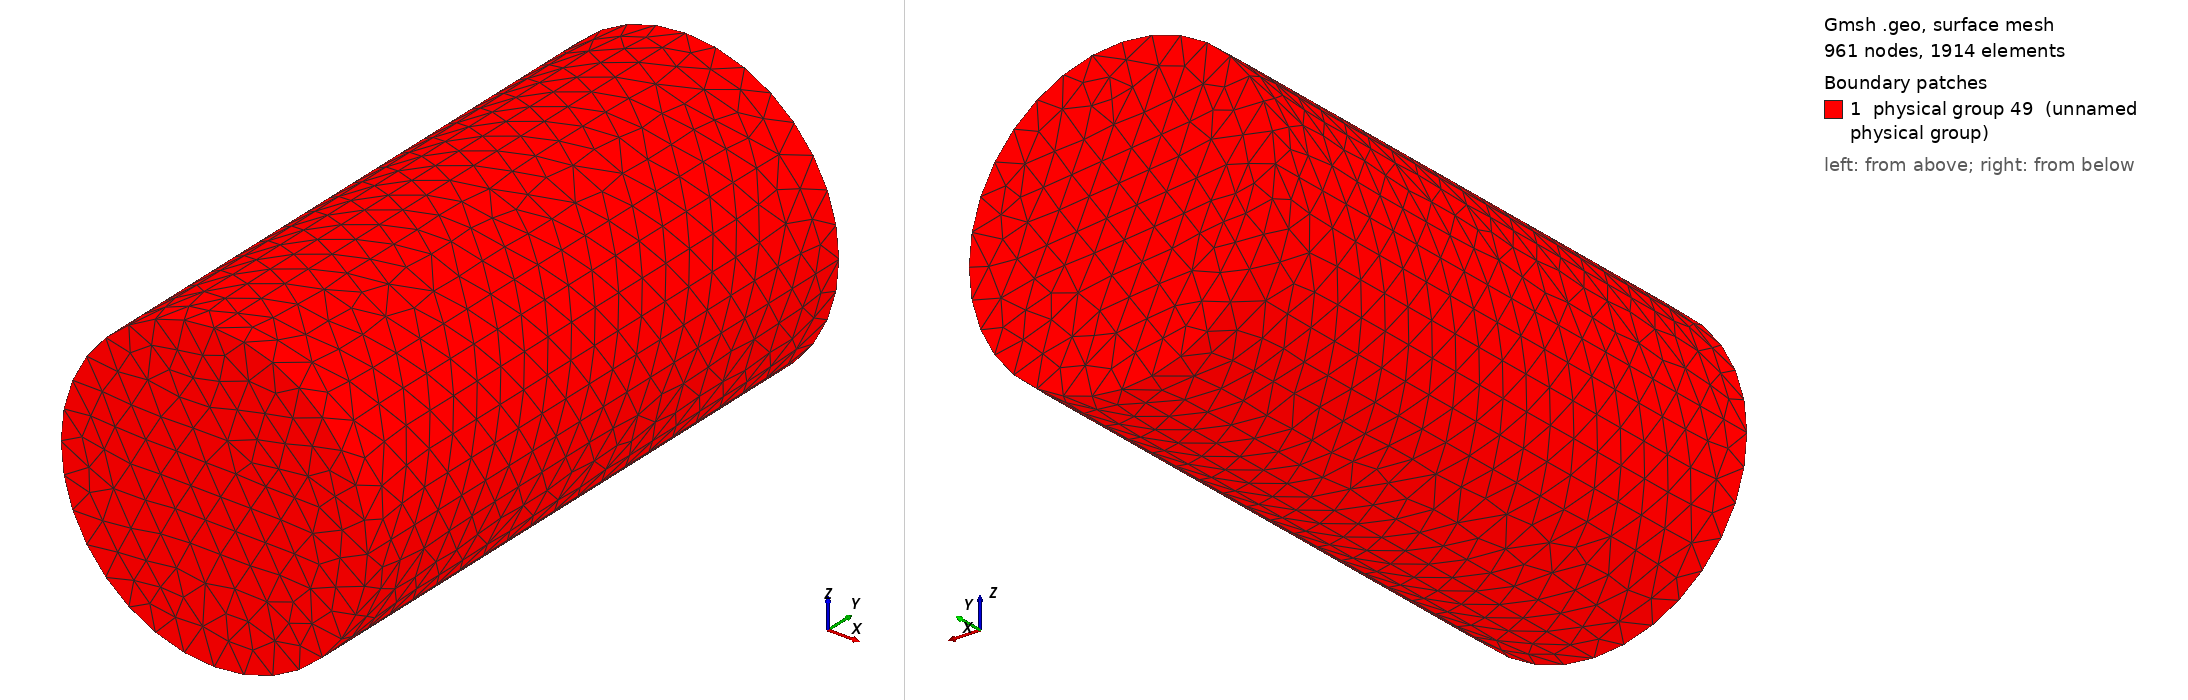

Gmsh geometry script, surface-meshed: 961 nodes, 1914 surface elements. Boundary patches (legend numbers): 1 physical group 49 (unnamed physical group). Left view from above one corner, right view from below the opposite corner. Legend entries are the model's physical surfaces. The drawing asked Gmsh for element sizes between 1% and 20% of the model's largest extent; the script's own settings can give other sizes.

=== cylinder.geo (drawn) ===
cli = 0.2;
r = 1.0;
l = 2.0;
Point (1) = {0,-l,0,cli};
Point (2) = {r,-l,0,cli};
Point (4) = {-r,-l,0,cli};
Point (6) = {0,-l,-r,cli};
Point (7) = {0,-l,r,cli};
Point (8) = {0,l,0,cli};
Point (9) = {r,l,0,cli};
Point (11) = {-r,l,0,cli};
Point (13) = {0,l,-r,cli};
Point (14) = {0,l,r,cli};
Ellipse(9) = {2,1,7,7};
Ellipse(10) = {7,1,7,4};
Ellipse(11) = {4,1,6,6};
Ellipse(12) = {6,1,6,2};
Ellipse(13) = {11, 8, 14, 14};
Ellipse(14) = {14, 8, 9, 9};
Ellipse(15) = {9, 8, 13, 13};
Ellipse(16) = {13, 8, 11, 11};
Line(21) = {7, 14};
Line(22) = {2, 9};
Line(23) = {13, 6};
Line(24) = {11, 4};
Line Loop(25) = {-24, 13, -21, 10};
Ruled Surface(26) = {25};
Line Loop(27) = {-23, 16, 24, 11};
Ruled Surface(28) = {27};
Line Loop(29) = {22, 15, 23, 12};
Ruled Surface(30) = {29};
Line Loop(31) = {21, 14, -22, 9};
Ruled Surface(32) = {31};
Line Loop(53) = {16, 13, 14, 15};
Ruled Surface(54) = {53};
Line Loop(55) = {12, 9, 10, 11};
Ruled Surface(56) = {55};
Physical Surface(49) = {26, 28, 32, 30, 54, 56};
Surface Loop(50) = {30, 32, 26, 28, 54, 56};
Volume(51) = {50};
Physical Volume(52) = {51};
